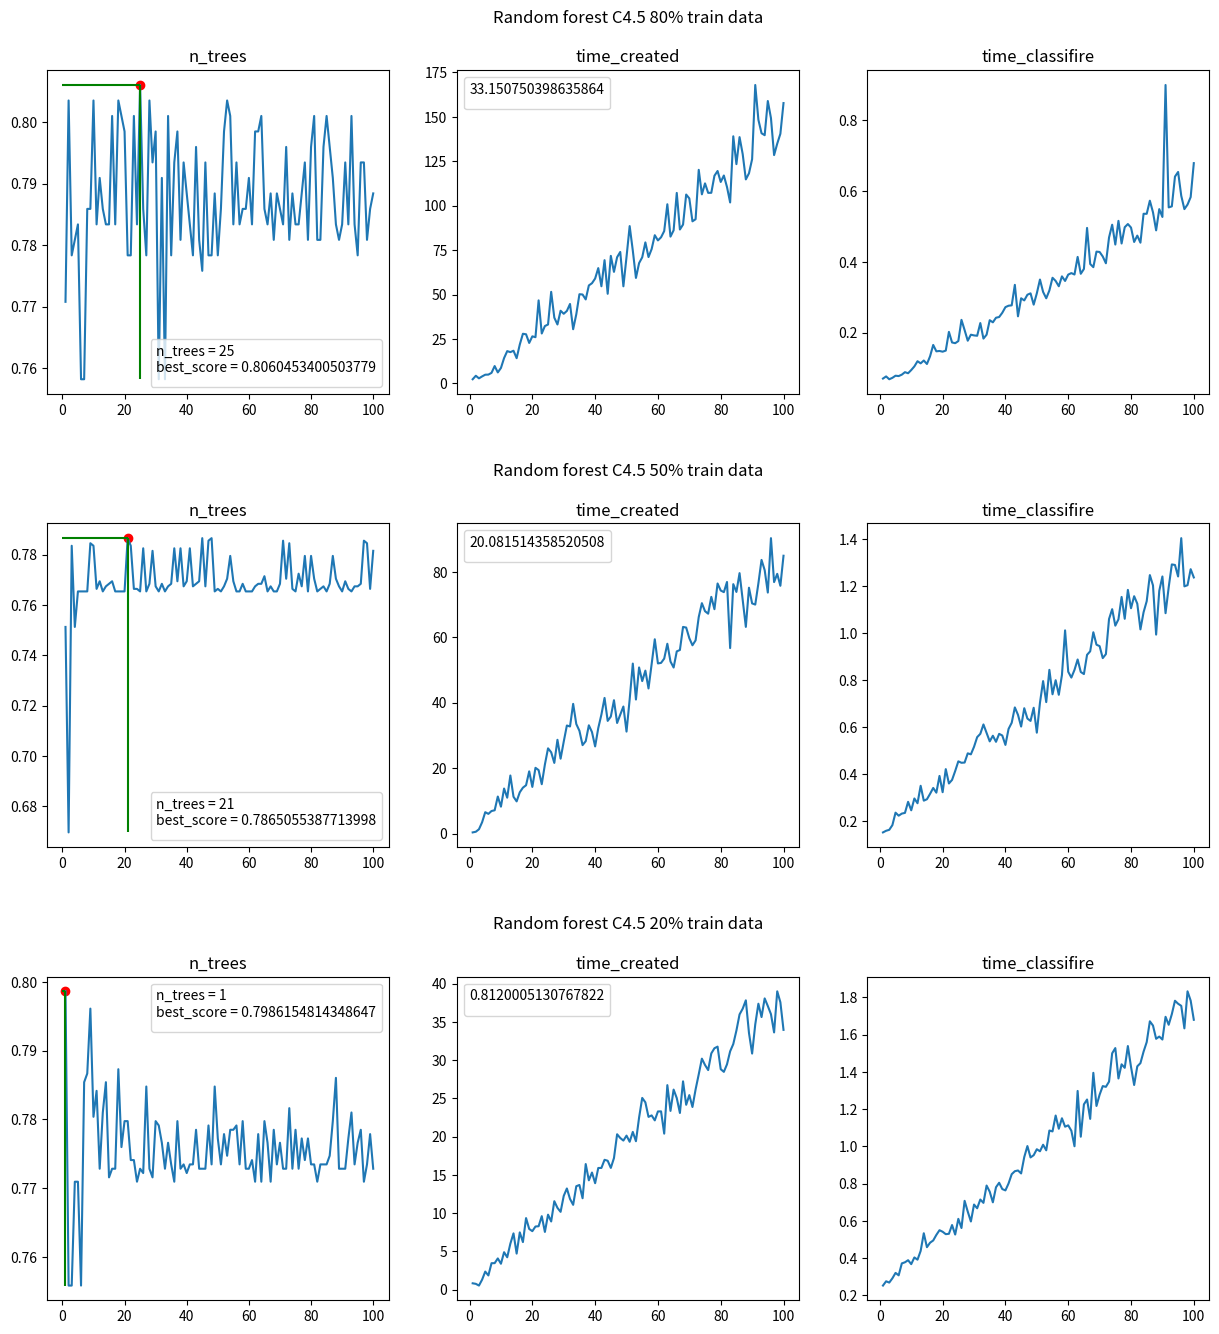

This figure's Python source:
import matplotlib.pyplot as plt

arr = [(0.7707808564231738, 1, 2.3662664890289307, 0.06996560096740723), (0.8035264483627204, 2, 4.3250322341918945, 0.07600069046020508), (0.7783375314861462, 3, 2.8759658336639404, 0.06799912452697754), (0.7808564231738035, 4, 3.963035821914673, 0.07199978828430176), (0.783375314861461, 5, 4.922671556472778, 0.07800912857055664), (0.7581863979848866, 6, 4.981997013092041, 0.07700014114379883), (0.7581863979848866, 7, 5.961134672164917, 0.08099794387817383), (0.7858942065491183, 8, 9.792687892913818, 0.08799934387207031), (0.7858942065491183, 9, 6.208531618118286, 0.08499908447265625), (0.8035264483627204, 10, 8.706682205200195, 0.09400081634521484), (0.783375314861461, 11, 14.274797439575195, 0.10434603691101074), (0.7909319899244333, 12, 18.191182136535645, 0.11899995803833008), (0.7858942065491183, 13, 17.6172833442688, 0.11299991607666016), (0.783375314861461, 14, 18.398585319519043, 0.12099123001098633), (0.783375314861461, 15, 14.210345983505249, 0.11117434501647949), (0.801007556675063, 16, 21.883201837539673, 0.13299942016601562), (0.783375314861461, 17, 27.943187952041626, 0.16499781608581543), (0.8035264483627204, 18, 27.656524658203125, 0.1469898223876953), (0.801007556675063, 19, 22.781182289123535, 0.14800024032592773), (0.7984886649874056, 20, 26.493624687194824, 0.1459662914276123), (0.7783375314861462, 21, 26.011301040649414, 0.14903616905212402), (0.7783375314861462, 22, 46.728835344314575, 0.2019970417022705), (0.801007556675063, 23, 28.095903158187866, 0.17203998565673828), (0.783375314861461, 24, 32.29103636741638, 0.16999006271362305), (0.8060453400503779, 25, 33.150750398635864, 0.1759650707244873), (0.7858942065491183, 26, 51.524903535842896, 0.23600077629089355), (0.7783375314861462, 27, 36.99881958961487, 0.2070016860961914), (0.8035264483627204, 28, 33.1710102558136, 0.17699122428894043), (0.7934508816120907, 29, 40.892817735672, 0.19398880004882812), (0.7984886649874056, 30, 39.19120264053345, 0.19199371337890625), (0.7581863979848866, 31, 40.79237675666809, 0.19099807739257812), (0.7909319899244333, 32, 44.706554651260376, 0.2269601821899414), (0.7581863979848866, 33, 30.502110958099365, 0.1829988956451416), (0.801007556675063, 34, 38.912116289138794, 0.19399285316467285), (0.7783375314861462, 35, 50.18442416191101, 0.23496699333190918), (0.7934508816120907, 36, 50.02633595466614, 0.22899222373962402), (0.7984886649874056, 37, 47.25642538070679, 0.24200010299682617), (0.7808564231738035, 38, 55.12193179130554, 0.24399018287658691), (0.7934508816120907, 39, 56.38006067276001, 0.2559995651245117), (0.7884130982367759, 40, 59.00998592376709, 0.2719540596008301), (0.783375314861461, 41, 64.87440752983093, 0.27599120140075684), (0.7783375314861462, 42, 54.661691665649414, 0.27699995040893555), (0.7959697732997482, 43, 69.34218049049377, 0.33499979972839355), (0.7808564231738035, 44, 50.4292516708374, 0.24599075317382812), (0.7758186397984886, 45, 71.74822664260864, 0.2969996929168701), (0.7934508816120907, 46, 62.75632357597351, 0.2909846305847168), (0.7783375314861462, 47, 71.00250101089478, 0.3069894313812256), (0.7783375314861462, 48, 73.95546245574951, 0.3109898567199707), (0.7884130982367759, 49, 54.63732361793518, 0.27899861335754395), (0.7783375314861462, 50, 71.18694686889648, 0.3109917640686035), (0.7858942065491183, 51, 88.50644254684448, 0.3499894142150879), (0.7984886649874056, 52, 74.72010278701782, 0.3149991035461426), (0.8035264483627204, 53, 59.361948013305664, 0.29698967933654785), (0.801007556675063, 54, 67.68155002593994, 0.3190009593963623), (0.783375314861461, 55, 70.95175743103027, 0.3549981117248535), (0.7934508816120907, 56, 79.33992409706116, 0.3459904193878174), (0.783375314861461, 57, 71.09151864051819, 0.33099865913391113), (0.7858942065491183, 58, 75.58733892440796, 0.35900092124938965), (0.7858942065491183, 59, 83.37617325782776, 0.34598612785339355), (0.7909319899244333, 60, 80.4375786781311, 0.36398983001708984), (0.783375314861461, 61, 82.21330690383911, 0.3682541847229004), (0.7984886649874056, 62, 85.70658040046692, 0.3641934394836426), (0.7984886649874056, 63, 100.78337073326111, 0.4140443801879883), (0.801007556675063, 64, 82.58456325531006, 0.36626553535461426), (0.7858942065491183, 65, 86.13947653770447, 0.3799891471862793), (0.783375314861461, 66, 107.16097855567932, 0.4960014820098877), (0.7884130982367759, 67, 86.58527040481567, 0.39400410652160645), (0.7808564231738035, 68, 89.36852931976318, 0.38499903678894043), (0.7884130982367759, 69, 106.244961977005, 0.4289577007293701), (0.7858942065491183, 70, 104.05950093269348, 0.42799997329711914), (0.783375314861461, 71, 91.18346357345581, 0.4151921272277832), (0.7959697732997482, 72, 92.36196279525757, 0.39600062370300293), (0.7808564231738035, 73, 120.14423656463623, 0.46898937225341797), (0.7884130982367759, 74, 106.36052322387695, 0.505094051361084), (0.783375314861461, 75, 112.52354168891907, 0.44899415969848633), (0.783375314861461, 76, 107.19927740097046, 0.516000509262085), (0.7884130982367759, 77, 107.22546005249023, 0.45195770263671875), (0.7934508816120907, 78, 116.81257939338684, 0.4980020523071289), (0.7808564231738035, 79, 119.49737668037415, 0.5069866180419922), (0.7959697732997482, 80, 113.32207560539246, 0.4969909191131592), (0.801007556675063, 81, 116.95037865638733, 0.45626211166381836), (0.7808564231738035, 82, 110.47261905670166, 0.47425079345703125), (0.7808564231738035, 83, 101.79907298088074, 0.45426440238952637), (0.7959697732997482, 84, 139.00929284095764, 0.5360016822814941), (0.801007556675063, 85, 123.34720540046692, 0.5359547138214111), (0.7959697732997482, 86, 138.53502750396729, 0.5729570388793945), (0.7909319899244333, 87, 128.98584079742432, 0.5401537418365479), (0.783375314861461, 88, 114.76216959953308, 0.48913073539733887), (0.7808564231738035, 89, 118.18717765808105, 0.5491700172424316), (0.783375314861461, 90, 126.15450096130371, 0.5270109176635742), (0.7934508816120907, 91, 167.86104559898376, 0.9002475738525391), (0.783375314861461, 92, 148.2957899570465, 0.5539989471435547), (0.801007556675063, 93, 140.71834087371826, 0.5569555759429932), (0.783375314861461, 94, 139.62579226493835, 0.6411612033843994), (0.7783375314861462, 95, 158.8475034236908, 0.6542885303497314), (0.7934508816120907, 96, 149.2778651714325, 0.5870006084442139), (0.7934508816120907, 97, 128.42570853233337, 0.5491719245910645), (0.7808564231738035, 98, 134.87259221076965, 0.5620028972625732), (0.7858942065491183, 99, 140.4114067554474, 0.583186149597168), (0.7884130982367759, 100, 157.6853928565979, 0.6791982650756836)]
score = []
n_trees = []
time_created = []
time_classifire = []
for i in arr:
    score.append(i[0])
    n_trees.append(i[1])
    time_created.append(i[2])
    time_classifire.append(i[3])
best = max(arr, key=lambda x: x[0])
print(best)

low = min(arr, key=lambda x: x[0])
print(low)
plt.figure(figsize=(15,15))
plt.subplot(3,3, 1)
plt.subplots_adjust( top=0.93,bottom=0.11, hspace=0.4)
plt.plot(n_trees, score)
plt.scatter(best[1], best[0], c='red')
plt.hlines(best[0], 0, best[1], colors='green')
plt.vlines(best[1],low[0], best[0], colors='green')
plt.legend(title=f'n_trees = {best[1]}\nbest_score = {best[0]}')
plt.title("n_trees")
plt.subplot(3,3, 2)
plt.plot(n_trees, time_created)
plt.legend(title=str(best[2]))
plt.title(f'Random forest C4.5 80% train data\n\ntime_created')
plt.subplot(3,3, 3)
plt.plot(n_trees, time_classifire)
plt.title("time_classifire")

arr = [(0.7512588116817724, 1, 0.3381941318511963, 0.15301847457885742), (0.6696878147029205, 2, 0.5399997234344482, 0.15999984741210938), (0.783484390735146, 3, 1.3022119998931885, 0.16401028633117676), (0.7512588116817724, 4, 3.43825101852417, 0.18400025367736816), (0.7653575025176234, 5, 6.5218565464019775, 0.23696613311767578), (0.7653575025176234, 6, 6.0022101402282715, 0.22413992881774902), (0.7653575025176234, 7, 6.876002073287964, 0.2330007553100586), (0.7653575025176234, 8, 7.1033689975738525, 0.23600172996520996), (0.7844914400805639, 9, 11.303451299667358, 0.2830038070678711), (0.783484390735146, 10, 8.206404685974121, 0.24699902534484863), (0.7663645518630413, 11, 13.750298261642456, 0.2972564697265625), (0.7693856998992951, 12, 10.950437545776367, 0.2769961357116699), (0.7653575025176234, 13, 17.729116439819336, 0.35126829147338867), (0.7673716012084593, 14, 11.24199652671814, 0.28798866271972656), (0.7683786505538771, 15, 9.819470405578613, 0.29400062561035156), (0.7693856998992951, 16, 12.601983070373535, 0.31701016426086426), (0.7653575025176234, 17, 14.016008138656616, 0.3419961929321289), (0.7653575025176234, 18, 14.75344181060791, 0.321990966796875), (0.7653575025176234, 19, 19.001566171646118, 0.3932039737701416), (0.7653575025176234, 20, 14.240224123001099, 0.32399868965148926), (0.7865055387713998, 21, 20.081514358520508, 0.42213940620422363), (0.783484390735146, 22, 19.38394045829773, 0.36098647117614746), (0.7663645518630413, 23, 15.067506074905396, 0.3761477470397949), (0.7663645518630413, 24, 21.096909046173096, 0.4140000343322754), (0.7653575025176234, 25, 26.035364389419556, 0.455157995223999), (0.7824773413897281, 26, 24.840395212173462, 0.44899916648864746), (0.7653575025176234, 27, 21.57988166809082, 0.44999027252197266), (0.7683786505538771, 28, 28.645110368728638, 0.4891321659088135), (0.7814702920443102, 29, 22.868120193481445, 0.4849541187286377), (0.7673716012084593, 30, 28.08046531677246, 0.5169570446014404), (0.7653575025176234, 31, 33.01728844642639, 0.5579891204833984), (0.7683786505538771, 32, 32.71687293052673, 0.5720009803771973), (0.7653575025176234, 33, 39.62744331359863, 0.6119894981384277), (0.7673716012084593, 34, 33.46639585494995, 0.5760014057159424), (0.7683786505538771, 35, 31.39159870147705, 0.5399942398071289), (0.7824773413897281, 36, 27.015812873840332, 0.563997745513916), (0.7693856998992951, 37, 28.21902370452881, 0.5381603240966797), (0.7824773413897281, 38, 33.075910568237305, 0.571988582611084), (0.7673716012084593, 39, 30.998635292053223, 0.5649950504302979), (0.7693856998992951, 40, 26.6159508228302, 0.5250005722045898), (0.7824773413897281, 41, 32.237751483917236, 0.5929563045501709), (0.7673716012084593, 42, 36.36267709732056, 0.618992805480957), (0.7683786505538771, 43, 41.438969373703, 0.6843607425689697), (0.7693856998992951, 44, 34.42453479766846, 0.6529648303985596), (0.7865055387713998, 45, 35.758389949798584, 0.6029884815216064), (0.7673716012084593, 46, 40.74354004859924, 0.6810328960418701), (0.7854984894259819, 47, 33.78574538230896, 0.6370353698730469), (0.7865055387713998, 48, 36.32848620414734, 0.6270313262939453), (0.7653575025176234, 49, 38.816410541534424, 0.6829771995544434), (0.7663645518630413, 50, 31.153693199157715, 0.5770130157470703), (0.7653575025176234, 51, 41.010762214660645, 0.7041671276092529), (0.7673716012084593, 52, 51.94593906402588, 0.796236515045166), (0.770392749244713, 53, 40.958109617233276, 0.7069575786590576), (0.7794561933534743, 54, 50.75819993019104, 0.8441343307495117), (0.7693856998992951, 55, 46.59076380729675, 0.7401797771453857), (0.7653575025176234, 56, 49.791996240615845, 0.80013108253479), (0.7653575025176234, 57, 44.34054350852966, 0.73795485496521), (0.7683786505538771, 58, 51.79691410064697, 0.8219962120056152), (0.7653575025176234, 59, 59.371577978134155, 1.0119588375091553), (0.7653575025176234, 60, 51.991047859191895, 0.8359909057617188), (0.7653575025176234, 61, 52.15321946144104, 0.8112399578094482), (0.7673716012084593, 62, 53.464903116226196, 0.844001054763794), (0.7683786505538771, 63, 58.007503509521484, 0.8881454467773438), (0.7683786505538771, 64, 52.57675862312317, 0.8349876403808594), (0.771399798590131, 65, 50.73652267456055, 0.8262114524841309), (0.7653575025176234, 66, 55.667649269104004, 0.9079592227935791), (0.7673716012084593, 67, 56.102947473526, 0.922992467880249), (0.7653575025176234, 68, 63.14961647987366, 1.0039677619934082), (0.7653575025176234, 69, 62.95064425468445, 0.9510011672973633), (0.7683786505538771, 70, 59.70889139175415, 0.945033073425293), (0.7854984894259819, 71, 57.535813093185425, 0.8940110206604004), (0.770392749244713, 72, 59.04656767845154, 0.9109869003295898), (0.7844914400805639, 73, 66.1757459640503, 1.0601921081542969), (0.7663645518630413, 74, 70.41083264350891, 1.102034091949463), (0.7653575025176234, 75, 67.95087623596191, 1.0319907665252686), (0.7724068479355488, 76, 67.19450163841248, 1.0589897632598877), (0.7673716012084593, 77, 72.34161972999573, 1.154038667678833), (0.7794561933534743, 78, 68.56227493286133, 1.0612187385559082), (0.7653575025176234, 79, 76.42585039138794, 1.1839983463287354), (0.7794561933534743, 80, 74.28687071800232, 1.106001377105713), (0.770392749244713, 81, 73.77427625656128, 1.1571235656738281), (0.7653575025176234, 82, 76.89409589767456, 1.1252808570861816), (0.7663645518630413, 83, 56.67847561836243, 1.0161304473876953), (0.7673716012084593, 84, 76.22850012779236, 1.0889513492584229), (0.7653575025176234, 85, 73.84238481521606, 1.1359953880310059), (0.7683786505538771, 86, 79.58841514587402, 1.2469666004180908), (0.7794561933534743, 87, 71.40179824829102, 1.2032051086425781), (0.770392749244713, 88, 63.15824866294861, 0.993955135345459), (0.7673716012084593, 89, 75.13331484794617, 1.1801691055297852), (0.7653575025176234, 90, 70.33447504043579, 1.2410352230072021), (0.7693856998992951, 91, 69.97718930244446, 1.0849919319152832), (0.7663645518630413, 92, 76.47919750213623, 1.1950135231018066), (0.7653575025176234, 93, 83.63521432876587, 1.292313575744629), (0.7673716012084593, 94, 80.51064682006836, 1.2900023460388184), (0.7673716012084593, 95, 73.6521213054657, 1.2409887313842773), (0.7683786505538771, 96, 90.28519773483276, 1.4040005207061768), (0.7854984894259819, 97, 76.8492259979248, 1.198991298675537), (0.7844914400805639, 98, 79.3742835521698, 1.204000473022461), (0.7663645518630413, 99, 75.71990394592285, 1.2720468044281006), (0.7814702920443102, 100, 84.9091899394989, 1.2370002269744873)]

score = []
n_trees = []
time_created = []
time_classifire = []
for i in arr:
    score.append(i[0])
    n_trees.append(i[1])
    time_created.append(i[2])
    time_classifire.append(i[3])
best = max(arr, key=lambda x: x[0])
print(best)

low = min(arr, key=lambda x: x[0])
print(low)
plt.subplot(3,3, 4)
plt.plot(n_trees, score)
plt.scatter(best[1], best[0], c='red')
plt.hlines(best[0], 0, best[1], colors='green')
plt.vlines(best[1],low[0], best[0], colors='green')
plt.legend(title=f'n_trees = {best[1]}\nbest_score = {best[0]}')
plt.title("n_trees")
plt.subplot(3,3, 5)
plt.plot(n_trees, time_created)
plt.legend(title=str(best[2]))
plt.title(f'Random forest C4.5 50% train data\n\ntime_created')
plt.subplot(3,3, 6)
plt.plot(n_trees, time_classifire)
plt.title("time_classifire")

arr = [(0.7986154814348647, 1, 0.8120005130767822, 0.25300002098083496), (0.7558212712397735, 2, 0.7402763366699219, 0.2759971618652344), (0.7558212712397735, 3, 0.5159990787506104, 0.2690000534057617), (0.7709251101321586, 4, 1.2891430854797363, 0.2920057773590088), (0.7709251101321586, 5, 2.345151901245117, 0.32096338272094727), (0.7558212712397735, 6, 1.8404784202575684, 0.3079977035522461), (0.7853996224040277, 7, 3.442567825317383, 0.37200188636779785), (0.7866582756450597, 8, 3.448392868041992, 0.37799978256225586), (0.7960981749528006, 9, 4.064611911773682, 0.3891942501068115), (0.7803650094398993, 10, 3.3694231510162354, 0.36803388595581055), (0.7841409691629956, 11, 4.879150152206421, 0.40400171279907227), (0.7728130899937067, 12, 4.2159950733184814, 0.3919668197631836), (0.7809943360604154, 13, 5.997725963592529, 0.43900036811828613), (0.7853996224040277, 14, 7.34240984916687, 0.5339999198913574), (0.7715544367526747, 15, 4.698441743850708, 0.45903921127319336), (0.7728130899937067, 16, 7.473555088043213, 0.48312973976135254), (0.7728130899937067, 17, 6.201509475708008, 0.4951517581939697), (0.7872876022655758, 18, 9.341903686523438, 0.5249981880187988), (0.775959723096287, 19, 7.921888828277588, 0.5501959323883057), (0.7797356828193832, 20, 7.630440950393677, 0.5419986248016357), (0.7797356828193832, 21, 8.241541385650635, 0.5289654731750488), (0.7740717432347388, 22, 8.273547410964966, 0.5309984683990479), (0.7740717432347388, 23, 9.593379974365234, 0.5779573917388916), (0.7709251101321586, 24, 7.52883243560791, 0.5269968509674072), (0.7728130899937067, 25, 9.789245128631592, 0.6112000942230225), (0.7721837633731907, 26, 8.896710872650146, 0.5619900226593018), (0.7847702957835117, 27, 11.549883842468262, 0.7080004215240479), (0.7728130899937067, 28, 10.676504135131836, 0.6501810550689697), (0.7715544367526747, 29, 10.15683388710022, 0.5969903469085693), (0.7797356828193832, 30, 12.242982387542725, 0.6879992485046387), (0.7791063561988673, 31, 13.213633060455322, 0.6679897308349609), (0.776589049716803, 32, 11.846612691879272, 0.7149996757507324), (0.7728130899937067, 33, 11.074462890625, 0.6969993114471436), (0.776589049716803, 34, 13.509576320648193, 0.7899997234344482), (0.7734424166142227, 35, 13.671352863311768, 0.7569940090179443), (0.7709251101321586, 36, 11.937834024429321, 0.6999557018280029), (0.7797356828193832, 37, 16.407649517059326, 0.7809970378875732), (0.7728130899937067, 38, 14.281946420669556, 0.8049898147583008), (0.7734424166142227, 39, 15.298885583877563, 0.7711830139160156), (0.7721837633731907, 40, 13.903136491775513, 0.7639877796173096), (0.7734424166142227, 41, 15.894042015075684, 0.8013582229614258), (0.7734424166142227, 42, 15.900897979736328, 0.850989580154419), (0.7784770295783512, 43, 16.96420931816101, 0.8669893741607666), (0.7728130899937067, 44, 16.840709686279297, 0.8709795475006104), (0.7728130899937067, 45, 15.903813600540161, 0.8550024032592773), (0.7728130899937067, 46, 17.193645238876343, 0.9429819583892822), (0.7791063561988673, 47, 20.305455923080444, 1.0019848346710205), (0.7734424166142227, 48, 19.814367055892944, 0.9409921169281006), (0.7847702957835117, 49, 19.480207443237305, 0.9529891014099121), (0.777218376337319, 50, 20.128613710403442, 0.9849915504455566), (0.7734424166142227, 51, 19.32074522972107, 0.973992109298706), (0.7778477029578351, 52, 20.610848665237427, 1.0091493129730225), (0.7747010698552549, 53, 19.39476180076599, 0.9791567325592041), (0.7784770295783512, 54, 22.49222421646118, 1.0854682922363281), (0.7784770295783512, 55, 25.0571928024292, 1.0806207656860352), (0.7791063561988673, 56, 24.479560613632202, 1.1659903526306152), (0.7734424166142227, 57, 22.577455759048462, 1.09498929977417), (0.7797356828193832, 58, 22.771602630615234, 1.151278018951416), (0.7728130899937067, 59, 22.121170043945312, 1.1060209274291992), (0.7728130899937067, 60, 23.288406372070312, 1.1131887435913086), (0.7740717432347388, 61, 23.298882007598877, 1.0843498706817627), (0.7709251101321586, 62, 20.38634943962097, 1.0009901523590088), (0.7778477029578351, 63, 26.729785919189453, 1.2979915142059326), (0.7709251101321586, 64, 23.360486268997192, 1.0522606372833252), (0.7797356828193832, 65, 26.146215438842773, 1.2259809970855713), (0.776589049716803, 66, 25.037434816360474, 1.2519903182983398), (0.7709251101321586, 67, 23.091273069381714, 1.1479997634887695), (0.7784770295783512, 68, 27.226271629333496, 1.3952488899230957), (0.7734424166142227, 69, 24.15854239463806, 1.2172224521636963), (0.776589049716803, 70, 25.426077127456665, 1.2779881954193115), (0.7728130899937067, 71, 23.870894193649292, 1.3239984512329102), (0.7728130899937067, 72, 26.17220687866211, 1.319990634918213), (0.7816236626809314, 73, 28.14366364479065, 1.3479909896850586), (0.7728130899937067, 74, 30.194348335266113, 1.5001635551452637), (0.7784770295783512, 75, 29.364025115966797, 1.5281479358673096), (0.7728130899937067, 76, 28.699720859527588, 1.3649892807006836), (0.777218376337319, 77, 30.880634784698486, 1.4409549236297607), (0.7740717432347388, 78, 31.554811477661133, 1.422109603881836), (0.777218376337319, 79, 31.766077280044556, 1.5389900207519531), (0.7734424166142227, 80, 28.81610679626465, 1.427257776260376), (0.7734424166142227, 81, 28.46736764907837, 1.329991340637207), (0.7709251101321586, 82, 29.453633546829224, 1.4300422668457031), (0.7734424166142227, 83, 31.149383306503296, 1.4471957683563232), (0.7734424166142227, 84, 32.100690603256226, 1.508988380432129), (0.7734424166142227, 85, 33.87110257148743, 1.5602304935455322), (0.7747010698552549, 86, 35.980196952819824, 1.671954870223999), (0.7797356828193832, 87, 36.7279839515686, 1.6490333080291748), (0.7860289490245438, 88, 37.82259964942932, 1.5779881477355957), (0.7728130899937067, 89, 33.554553747177124, 1.5899906158447266), (0.7728130899937067, 90, 30.859910011291504, 1.5739903450012207), (0.7728130899937067, 91, 34.67354702949524, 1.6960406303405762), (0.777218376337319, 92, 37.37943720817566, 1.6532247066497803), (0.7809943360604154, 93, 35.63113737106323, 1.7102587223052979), (0.7734424166142227, 94, 38.0725154876709, 1.7822952270507812), (0.776589049716803, 95, 37.07635521888733, 1.7661874294281006), (0.7784770295783512, 96, 36.01683688163757, 1.7549879550933838), (0.7709251101321586, 97, 33.624008893966675, 1.6339921951293945), (0.7734424166142227, 98, 39.00189733505249, 1.8329546451568604), (0.7778477029578351, 99, 37.571141481399536, 1.782989501953125), (0.7728130899937067, 100, 33.95774245262146, 1.679992914199829)]

score = []
n_trees = []
time_created = []
time_classifire = []
for i in arr:
    score.append(i[0])
    n_trees.append(i[1])
    time_created.append(i[2])
    time_classifire.append(i[3])
best = max(arr, key=lambda x: x[0])
print(best)

low = min(arr, key=lambda x: x[0])
print(low)
plt.subplot(3,3, 7)
plt.plot(n_trees, score)
plt.scatter(best[1], best[0], c='red')
plt.hlines(best[0], 0, best[1], colors='green')
plt.vlines(best[1],low[0], best[0], colors='green')
plt.legend(title=f'n_trees = {best[1]}\nbest_score = {best[0]}')
plt.title("n_trees")
plt.subplot(3,3, 8)
plt.plot(n_trees, time_created)
plt.legend(title=str(best[2]))
plt.title(f'Random forest C4.5 20% train data\n\ntime_created')
plt.subplot(3,3, 9)
plt.plot(n_trees, time_classifire)
plt.title("time_classifire")

plt.show()